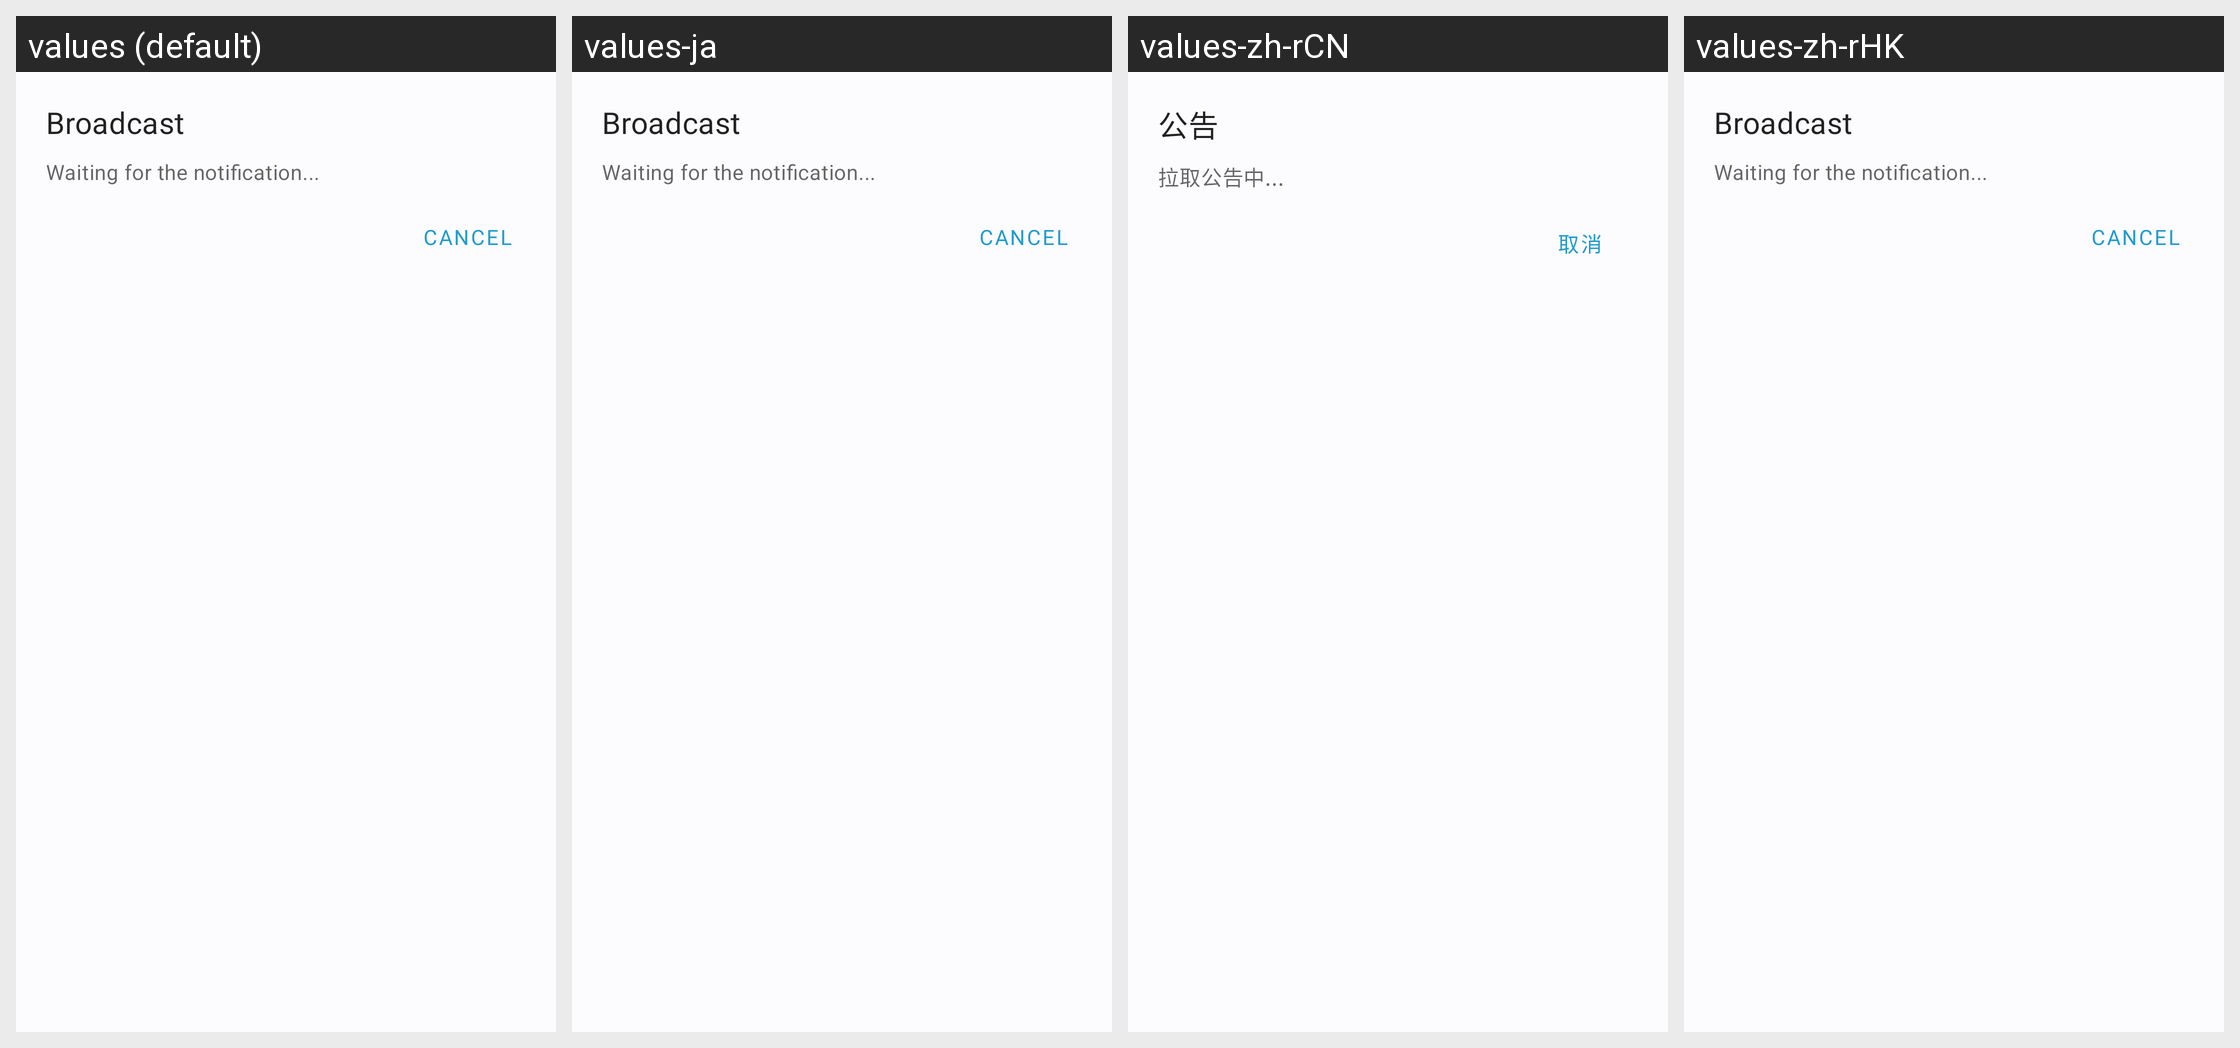

The same Android screen rendered under several of its app's locales, left to right. List the strings drawn on it with the default value and each locale's translation.
Android screen res/layout/home_dialog_notice.xml rendered under 4 locales, left to right: values (default), values-ja, values-zh-rCN, values-zh-rHK. Device: Nexus 5 (rendered at 1080×1920; each locale shown at half size, 540×960, under a caption strip naming it); theme AppBaseTheme.
Other locales in the repository, not shown: values-zh-rTW.
Strings drawn on this screen, with the default value and each locale's value (text and hints the layout hard-codes, and strings that could not be matched under every locale, appear in the picture but are not listed):

broadcast
  values: Broadcast
  values-ja: Broadcast
  values-zh-rCN: 公告
  values-zh-rHK: Broadcast  [not translated; the default value is used]

bc_wait
  values: Waiting for the notification...
  values-ja: Waiting for the notification...
  values-zh-rCN: 拉取公告中...
  values-zh-rHK: Waiting for the notification...  [not translated; the default value is used]

cancel
  values: Cancel
  values-ja: Cancel
  values-zh-rCN: 取消
  values-zh-rHK: Cancel  [not translated; the default value is used]
